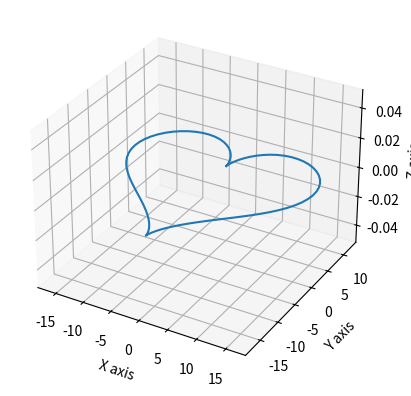

Write Python code to recreate this figure.
import numpy as np
import matplotlib.pyplot as plt
from mpl_toolkits.mplot3d import Axes3D

t = np.linspace(0, 2*np.pi, 100)
x = 16*np.sin(t)**3
y = 13*np.cos(t) - 5*np.cos(2*t) - 2*np.cos(3*t) - np.cos(4*t)
z = np.zeros_like(x)

fig = plt.figure()
ax = fig.add_subplot(111, projection='3d')
ax.plot(x,y,z)
ax.set_xlabel('X axis')
ax.set_ylabel('Y axis')
ax.set_zlabel('Z axis')
plt.show()